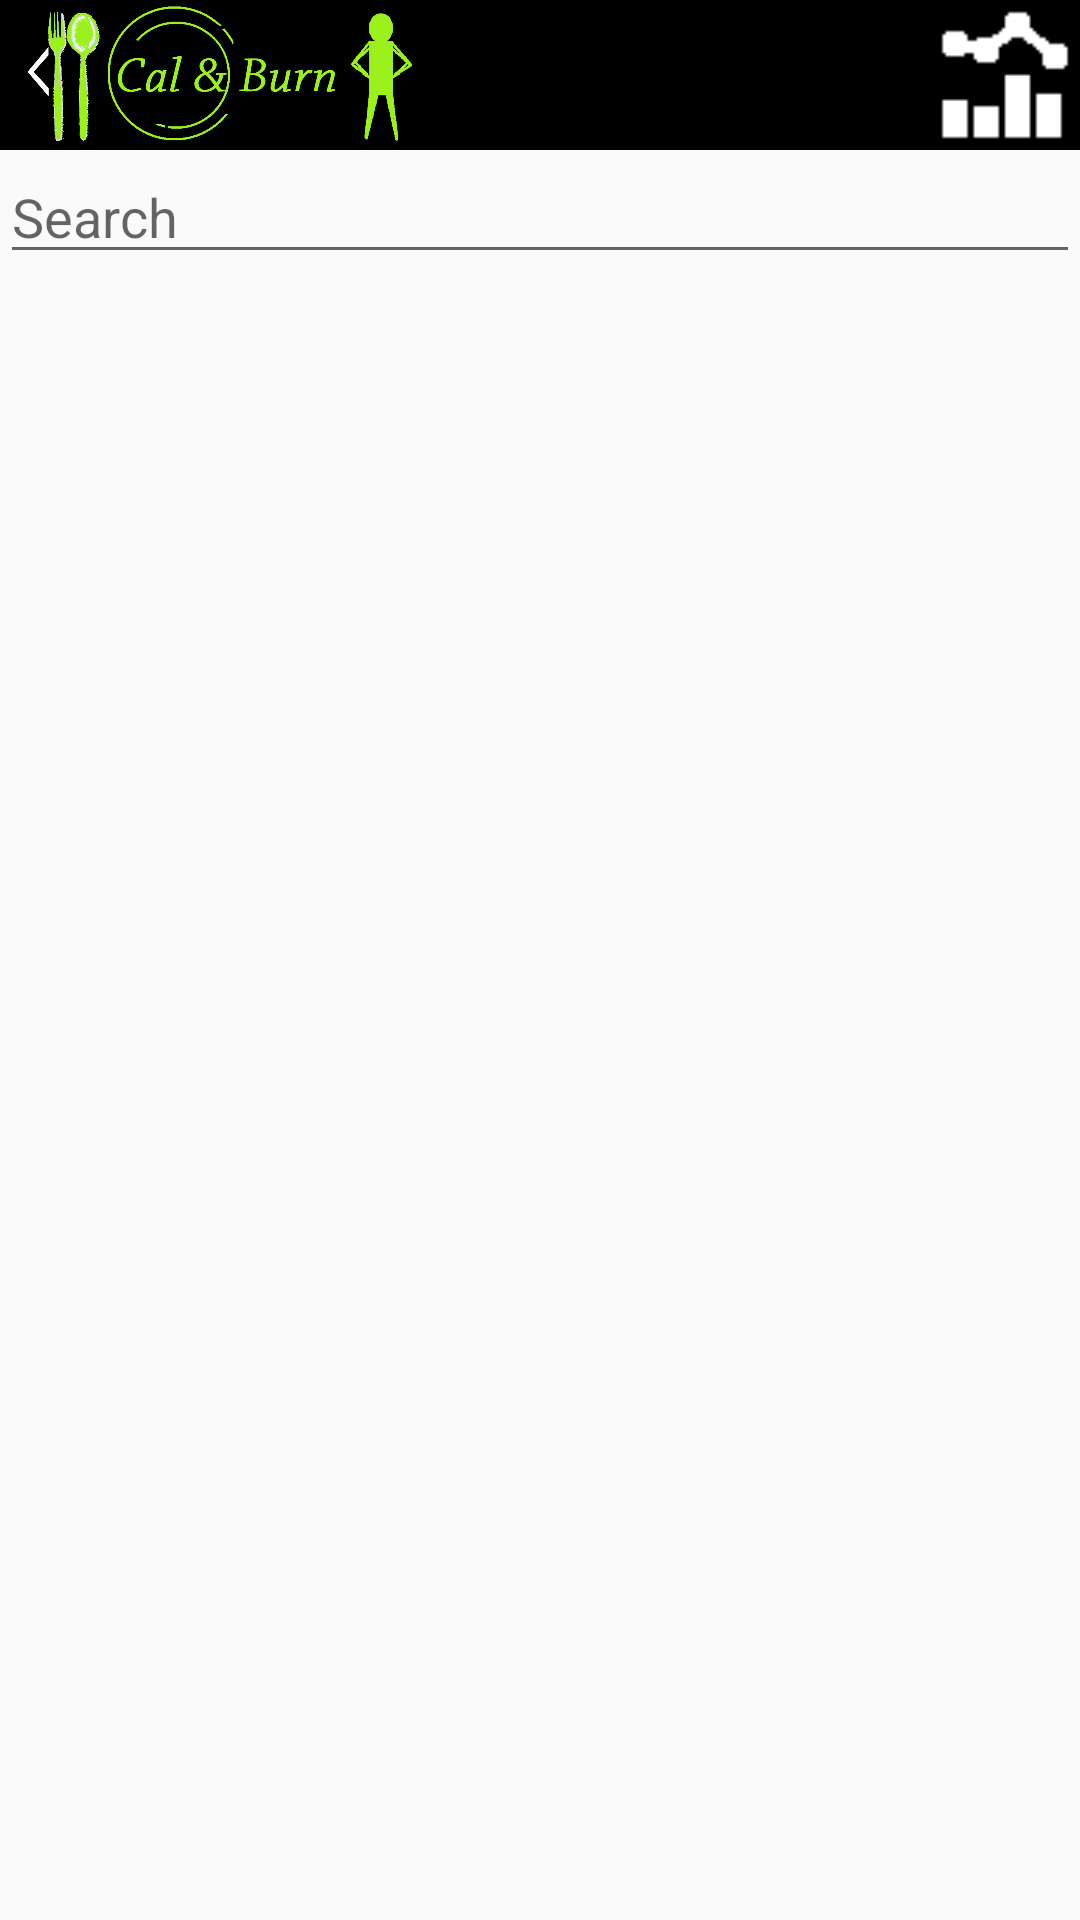

The Android layout XML behind this screen, and the referenced resources:
<!-- AndroidManifest.xml: application theme AppTheme -->
<!-- res/layout/activity_cal.xml -->
<RelativeLayout xmlns:android="http://schemas.android.com/apk/res/android"
    xmlns:tools="http://schemas.android.com/tools"
    android:layout_width="match_parent"
    android:layout_height="match_parent"
    tools:context="com.example.admin.calandburn.CalActivity"
    android:background="@drawable/bg4">


    <ImageView
        android:id="@+id/banner2"
        android:layout_width="match_parent"
        android:layout_height="50dp"
        android:background="#000000" />

    <ImageView
        android:layout_width="150dp"
        android:onClick="onCalClick"
        android:layout_height="50dp"
        android:src="@drawable/banner2" />

    <ImageButton
        android:layout_width="50dp"
        android:layout_height="50dp"
        android:id="@+id/imageButton"
        android:layout_alignParentRight="true"
        android:background="@drawable/reporttop" />

    <ListView
        android:layout_width="wrap_content"
        android:layout_height="wrap_content"
        android:id="@+id/listView"
        android:layout_below="@+id/edit_search" />

    <EditText
        android:layout_width="match_parent"
        android:layout_height="wrap_content"
        android:hint="Search"
        android:id="@+id/edit_search"
        android:layout_below="@+id/banner2" />


</RelativeLayout>
<!-- resources referenced by this layout -->
<resources>
  <!-- drawable banner2: png bitmap (drawable, 62583 bytes) -->
  <!-- drawable reporttop: png bitmap (drawable, 305 bytes) -->
  <style name="AppTheme" parent="Theme.AppCompat.Light.NoActionBar">
          
      </style>
</resources>
